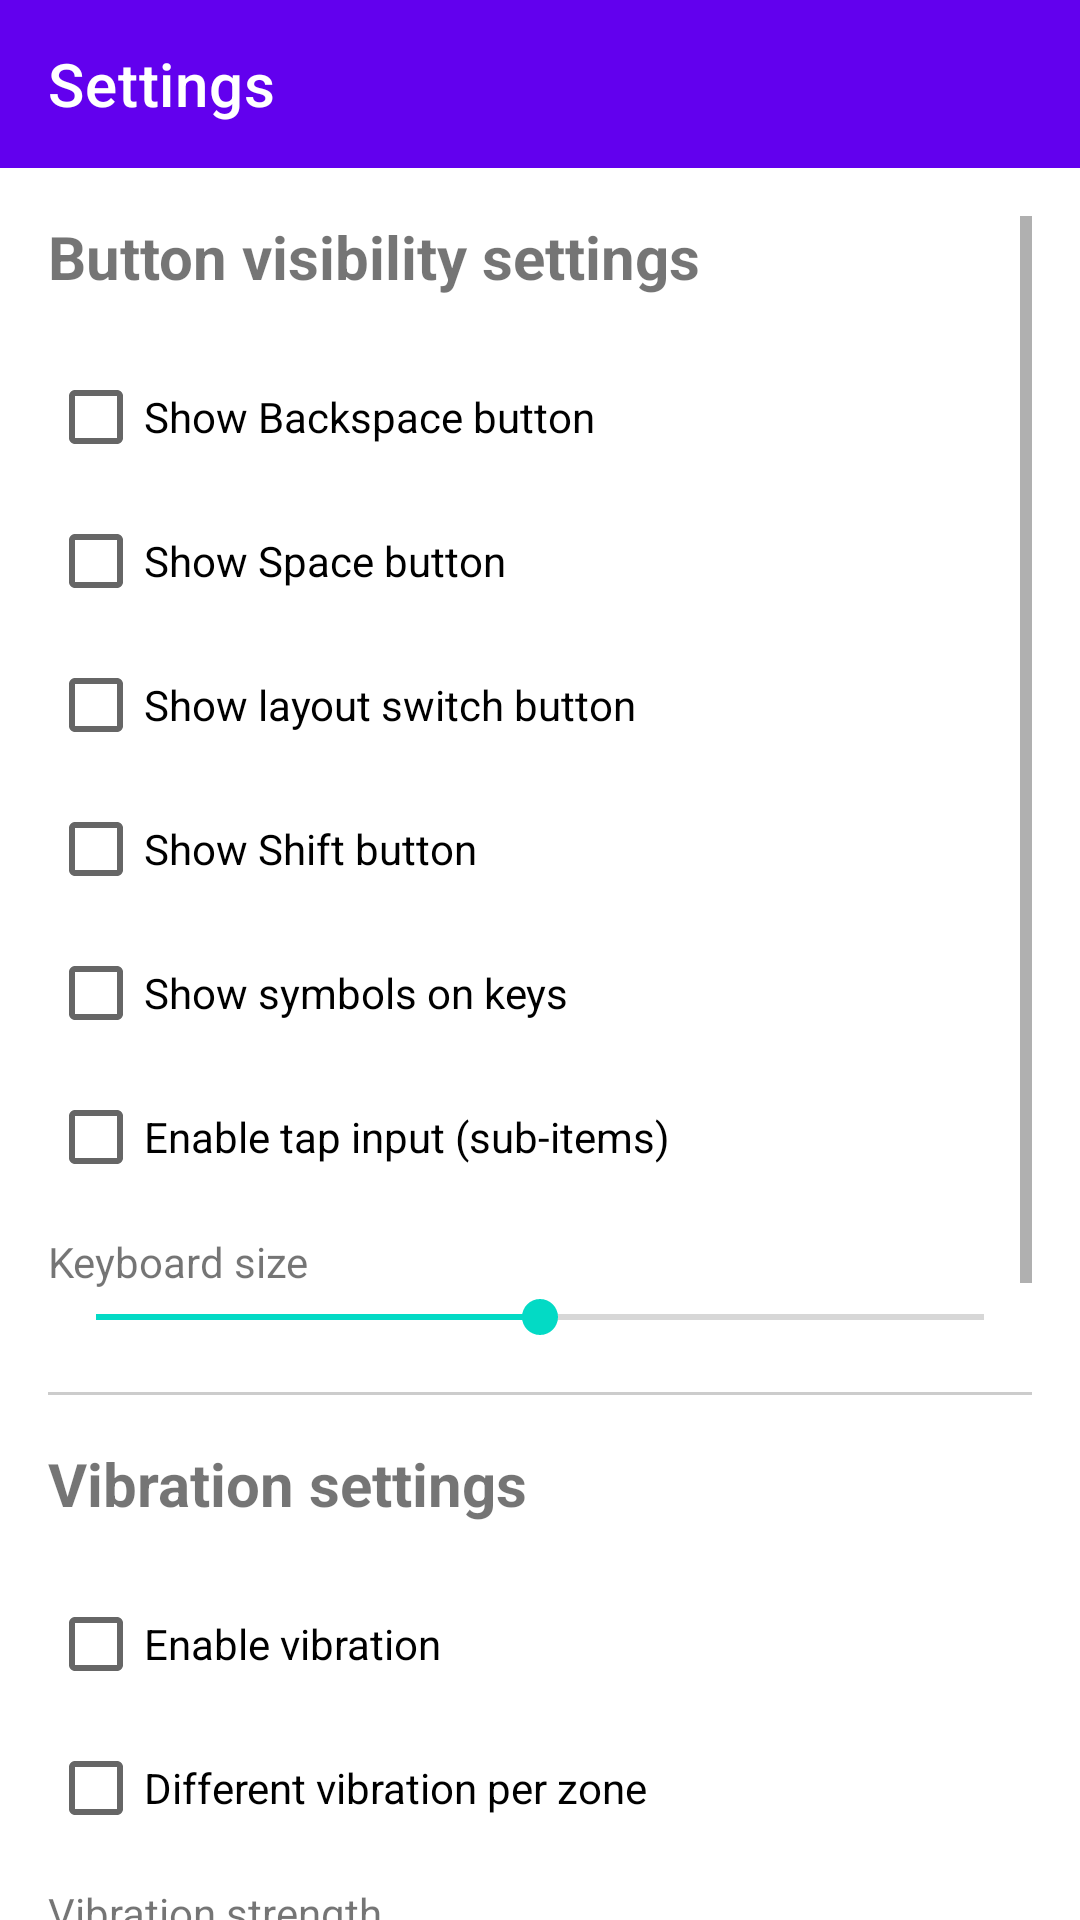

Layout XML and referenced resources for this Android screen:
<!-- AndroidManifest.xml: application theme Theme.KeyBoard -->
<!-- res/layout/activity_settings.xml -->
<?xml version="1.0" encoding="utf-8"?>
<androidx.constraintlayout.widget.ConstraintLayout xmlns:android="http://schemas.android.com/apk/res/android"
    xmlns:app="http://schemas.android.com/apk/res-auto"
    android:id="@+id/settings_root"
    android:layout_width="match_parent"
    android:layout_height="match_parent"
    android:fitsSystemWindows="true">

    <com.google.android.material.appbar.MaterialToolbar
        android:id="@+id/toolbar"
        android:layout_width="match_parent"
        android:layout_height="?attr/actionBarSize"
        android:background="?attr/colorPrimary"
        app:title="@string/settings"
        app:titleTextColor="@color/white"
        app:layout_constraintTop_toTopOf="parent" />

    <ScrollView
        android:layout_width="0dp"
        android:layout_height="0dp"
        android:padding="16dp"
        android:clipToPadding="false"
        app:layout_constraintBottom_toBottomOf="parent"
        app:layout_constraintEnd_toEndOf="parent"
        app:layout_constraintStart_toStartOf="parent"
        app:layout_constraintTop_toBottomOf="@id/toolbar">

        <LinearLayout
            android:layout_width="match_parent"
            android:layout_height="wrap_content"
            android:orientation="vertical">

            <TextView
                android:layout_width="wrap_content"
                android:layout_height="wrap_content"
                android:layout_marginBottom="16dp"
                android:text="@string/show_buttons_settings"
                android:textSize="20sp"
                android:textStyle="bold" />

            <CheckBox
                android:id="@+id/checkbox_backspace"
                android:layout_width="match_parent"
                android:layout_height="wrap_content"
                android:text="@string/show_backspace" />

            <CheckBox
                android:id="@+id/checkbox_space"
                android:layout_width="match_parent"
                android:layout_height="wrap_content"
                android:text="@string/show_space" />

            <CheckBox
                android:id="@+id/checkbox_layout_switch"
                android:layout_width="match_parent"
                android:layout_height="wrap_content"
                android:text="@string/show_layout_switch" />

            <CheckBox
                android:id="@+id/checkbox_shift"
                android:layout_width="match_parent"
                android:layout_height="wrap_content"
                android:text="@string/show_shift" />

            <CheckBox
                android:id="@+id/checkbox_symbols_on_keys"
                android:layout_width="match_parent"
                android:layout_height="wrap_content"
                android:text="@string/show_symbols_on_keys" />

            <CheckBox
                android:id="@+id/checkbox_tap_input"
                android:layout_width="match_parent"
                android:layout_height="wrap_content"
                android:text="@string/enable_tap_input" />

            <TextView
                android:layout_width="wrap_content"
                android:layout_height="wrap_content"
                android:layout_marginTop="8dp"
                android:text="@string/keyboard_size" />

            <SeekBar
                android:id="@+id/seekbar_keyboard_size"
                android:layout_width="match_parent"
                android:layout_height="wrap_content"
                android:max="200"
                android:progress="100" />

            <View
                android:layout_width="match_parent"
                android:layout_height="1dp"
                android:layout_marginTop="16dp"
                android:layout_marginBottom="16dp"
                android:background="#CCCCCC" />

            <TextView
                android:layout_width="wrap_content"
                android:layout_height="wrap_content"
                android:layout_marginBottom="16dp"
                android:text="@string/vibration_settings"
                android:textSize="20sp"
                android:textStyle="bold" />

            <CheckBox
                android:id="@+id/checkbox_vibration"
                android:layout_width="match_parent"
                android:layout_height="wrap_content"
                android:text="@string/enable_vibration" />

            <CheckBox
                android:id="@+id/checkbox_vibration_different"
                android:layout_width="match_parent"
                android:layout_height="wrap_content"
                android:text="@string/different_vibration_per_zone" />

            <TextView
                android:layout_width="wrap_content"
                android:layout_height="wrap_content"
                android:layout_marginTop="8dp"
                android:text="@string/vibration_strength" />

            <SeekBar
                android:id="@+id/seekbar_vibration_strength"
                android:layout_width="match_parent"
                android:layout_height="wrap_content"
                android:max="255"
                android:progress="150" />

            <TextView
                android:layout_width="wrap_content"
                android:layout_height="wrap_content"
                android:layout_marginTop="8dp"
                android:text="@string/vibration_duration" />

            <SeekBar
                android:id="@+id/seekbar_vibration_duration"
                android:layout_width="match_parent"
                android:layout_height="wrap_content"
                android:max="100"
                android:progress="30" />

            <View
                android:layout_width="match_parent"
                android:layout_height="1dp"
                android:layout_marginTop="16dp"
                android:layout_marginBottom="16dp"
                android:background="#CCCCCC" />

            <TextView
                android:layout_width="wrap_content"
                android:layout_height="wrap_content"
                android:layout_marginBottom="16dp"
                android:text="@string/settings_management"
                android:textSize="20sp"
                android:textStyle="bold" />

            <Button
                android:id="@+id/export_settings_button"
                android:layout_width="match_parent"
                android:layout_height="wrap_content"
                android:text="@string/export_settings" />

            <Button
                android:id="@+id/import_settings_button"
                android:layout_width="match_parent"
                android:layout_height="wrap_content"
                android:layout_marginTop="8dp"
                android:text="@string/import_settings" />

            <Button
                android:id="@+id/reset_settings_button"
                android:layout_width="match_parent"
                android:layout_height="wrap_content"
                android:layout_marginTop="24dp"
                android:backgroundTint="#FF5252"
                android:text="@string/reset_settings"
                android:textColor="@android:color/white" />

        </LinearLayout>
    </ScrollView>

</androidx.constraintlayout.widget.ConstraintLayout>
<!-- resources referenced by this layout -->
<resources>
  <string name="different_vibration_per_zone">Different vibration per zone</string>
  <string name="enable_tap_input">Enable tap input (sub-items)</string>
  <string name="enable_vibration">Enable vibration</string>
  <string name="export_settings">Export settings</string>
  <string name="import_settings">Import settings</string>
  <string name="keyboard_size">Keyboard size</string>
  <string name="reset_settings">Reset all settings</string>
  <string name="settings">Settings</string>
  <string name="settings_management">Settings management</string>
  <string name="show_backspace">Show Backspace button</string>
  <string name="show_buttons_settings">Button visibility settings</string>
  <string name="show_layout_switch">Show layout switch button</string>
  <string name="show_shift">Show Shift button</string>
  <string name="show_space">Show Space button</string>
  <string name="show_symbols_on_keys">Show symbols on keys</string>
  <string name="vibration_duration">Vibration duration (ms)</string>
  <string name="vibration_settings">Vibration settings</string>
  <string name="vibration_strength">Vibration strength</string>
  <style name="Theme.KeyBoard" parent="Theme.MaterialComponents.DayNight.NoActionBar">
          
          <item name="colorPrimary">@color/purple_500</item>
          <item name="colorPrimaryVariant">@color/purple_700</item>
          <item name="colorOnPrimary">@color/white</item>
          
          <item name="colorSecondary">@color/teal_200</item>
          <item name="colorSecondaryVariant">@color/teal_700</item>
          <item name="colorOnSecondary">@color/black</item>
          
          <item name="android:statusBarColor">?attr/colorPrimary</item>
          
      </style>
  <!-- not gathered from this repository: default colours our renderer supplied (Android Studio template values) -->
  <color name="purple_500">#FF6200EE</color>
  <color name="purple_700">#FF3700B3</color>
  <color name="teal_200">#FF03DAC5</color>
  <color name="teal_700">#FF018786</color>
  <color name="black">#FF000000</color>
  <color name="white">#FFFFFFFF</color>
</resources>
